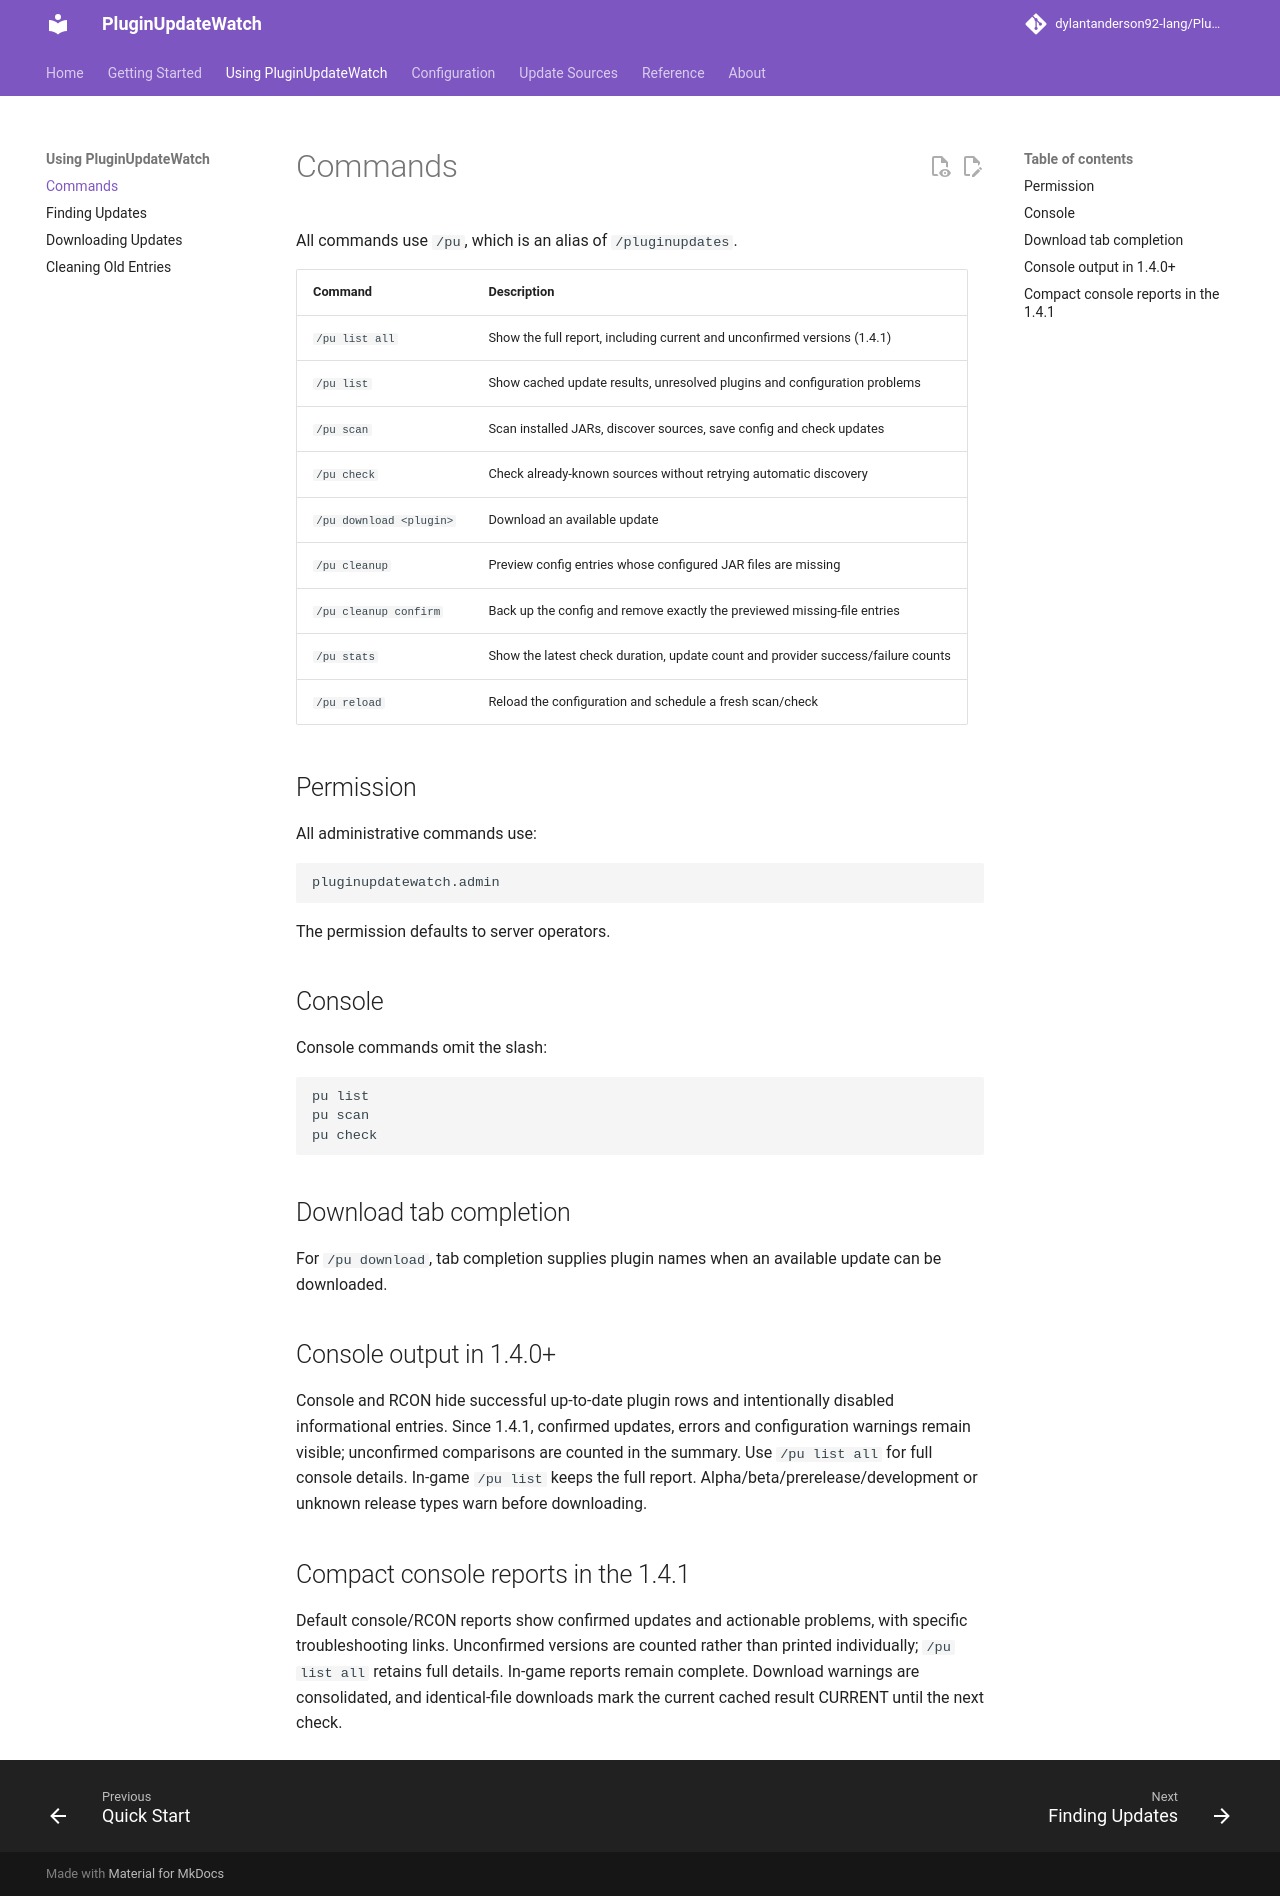

repository: dylantanderson92-lang/PluginUpdateWatch · page: commands/index.html · generator: mkdocs

# Commands

All commands use `/pu`, which is an alias of `/pluginupdates`.

| Command | Description |
| --- | --- |
| `/pu list all` | Show the full report, including current and unconfirmed versions (1.4.1) |
| `/pu list` | Show cached update results, unresolved plugins and configuration problems |
| `/pu scan` | Scan installed JARs, discover sources, save config and check updates |
| `/pu check` | Check already-known sources without retrying automatic discovery |
| `/pu download <plugin>` | Download an available update |
| `/pu cleanup` | Preview config entries whose configured JAR files are missing |
| `/pu cleanup confirm` | Back up the config and remove exactly the previewed missing-file entries |
| `/pu stats` | Show the latest check duration, update count and provider success/failure counts |
| `/pu reload` | Reload the configuration and schedule a fresh scan/check |

## Permission

All administrative commands use:

```text
pluginupdatewatch.admin
```

The permission defaults to server operators.

## Console

Console commands omit the slash:

```text
pu list
pu scan
pu check
```

## Download tab completion

For `/pu download`, tab completion supplies plugin names when an available update can be downloaded.

## Console output in 1.4.0+

Console and RCON hide successful up-to-date plugin rows and intentionally disabled informational entries. Since 1.4.1, confirmed updates, errors and configuration warnings remain visible; unconfirmed comparisons are counted in the summary. Use `/pu list all` for full console details. In-game `/pu list` keeps the full report. Alpha/beta/prerelease/development or unknown release types warn before downloading.

## Compact console reports in the 1.4.1

Default console/RCON reports show confirmed updates and actionable problems, with specific troubleshooting links. Unconfirmed versions are counted rather than printed individually; `/pu list all` retains full details. In-game reports remain complete. Download warnings are consolidated, and identical-file downloads mark the current cached result CURRENT until the next check.
